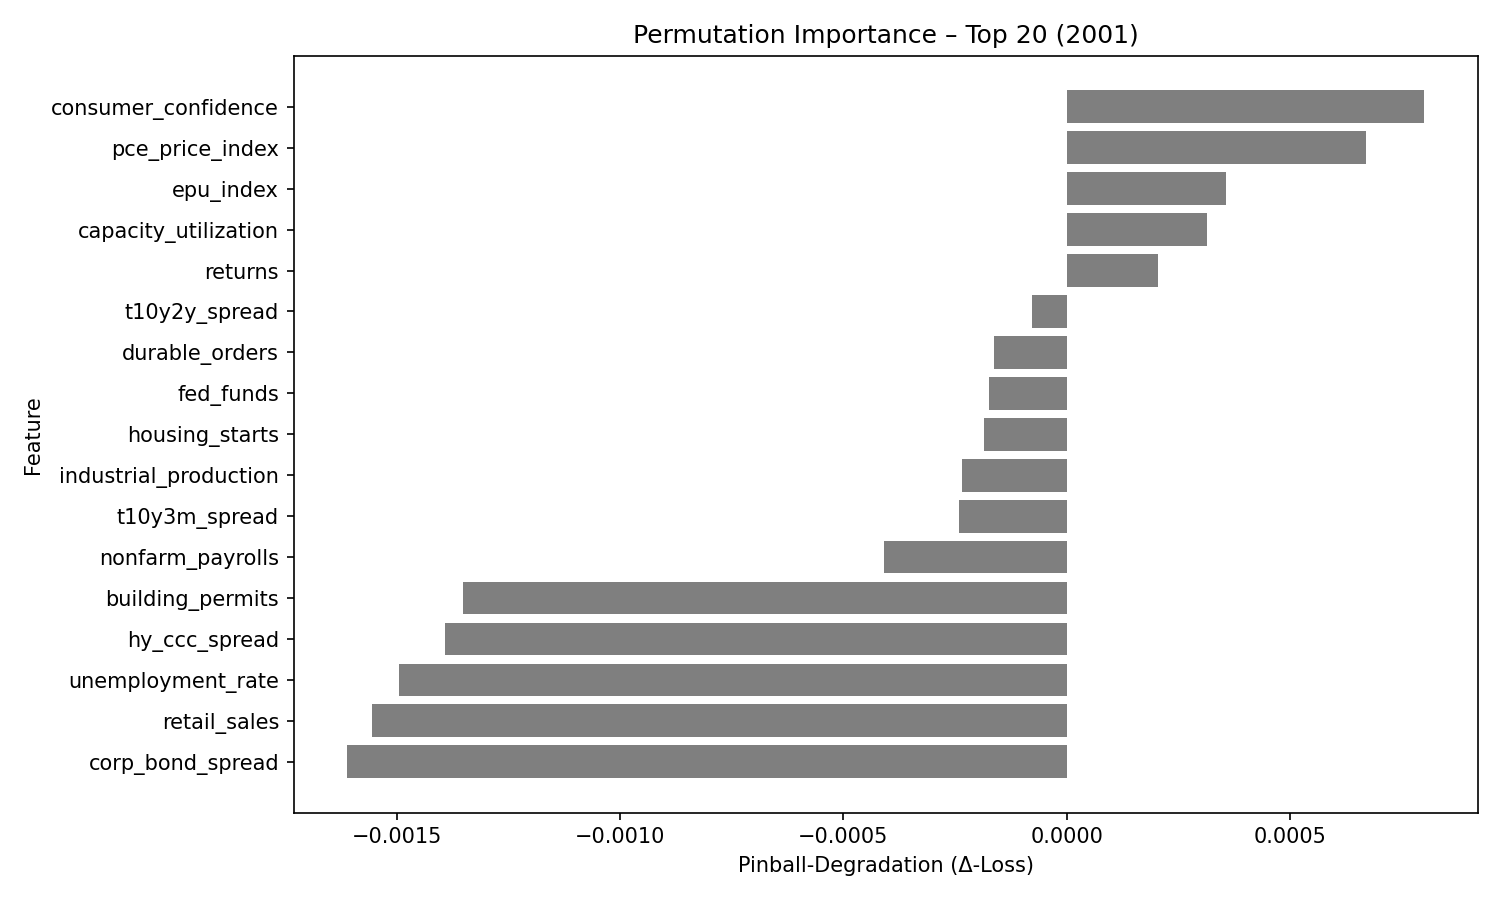

Values plotted in this chart, from the file beside it:
feature, pinball_degradation
consumer_confidence, 0.0007995
pce_price_index, 0.0006708
epu_index, 0.0003578
capacity_utilization, 0.0003149
returns, 0.000204
t10y2y_spread, -7.69943e-05
durable_orders, -0.000162
fed_funds, -0.0001738
housing_starts, -0.0001863
industrial_production, -0.0002349
t10y3m_spread, -0.0002417
nonfarm_payrolls, -0.0004098
building_permits, -0.001353
hy_ccc_spread, -0.001393
unemployment_rate, -0.001497
retail_sales, -0.001555
corp_bond_spread, -0.001611
